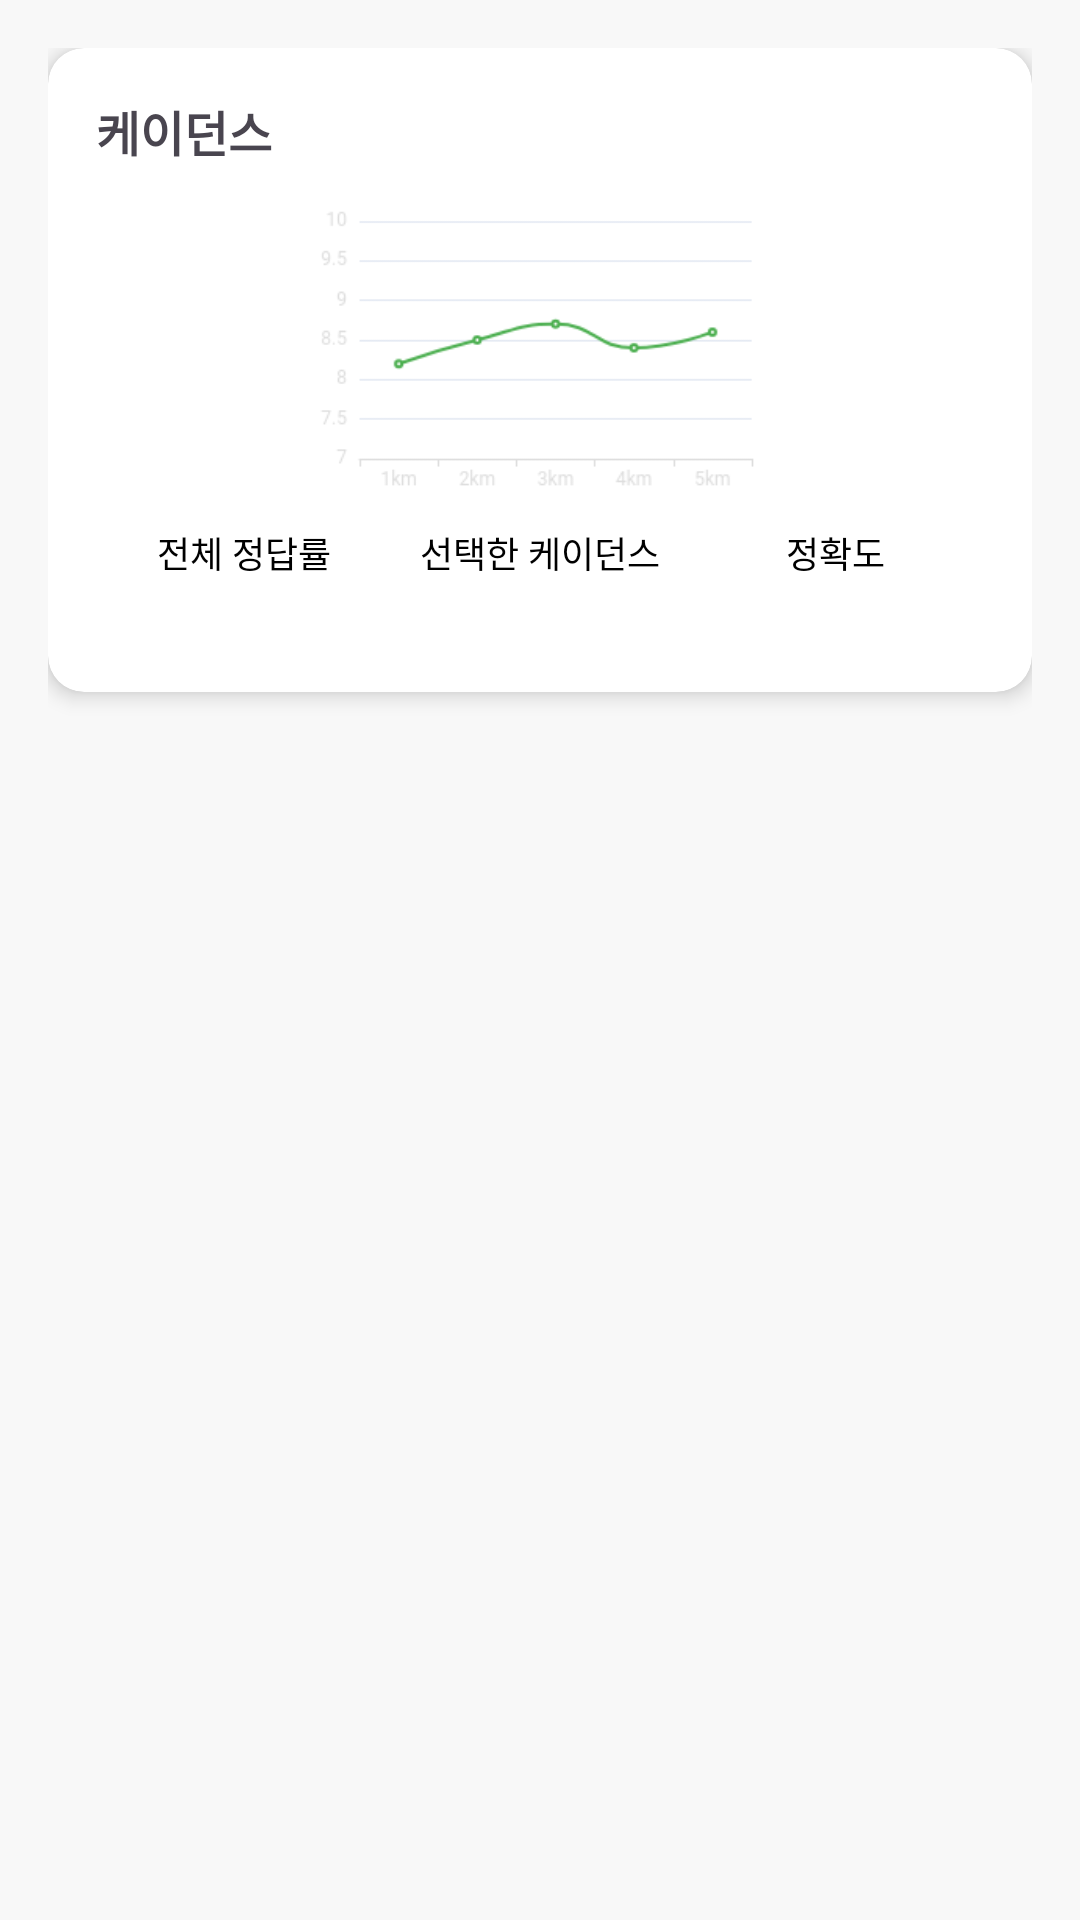

Android layout source for this screen:
<!-- AndroidManifest.xml: application theme Theme.DemoApp2 -->
<!-- res/layout/fragment_cadence.xml -->
<?xml version="1.0" encoding="utf-8"?>
<LinearLayout xmlns:android="http://schemas.android.com/apk/res/android"
    xmlns:app="http://schemas.android.com/apk/res-auto"
    android:layout_width="match_parent"
    android:layout_height="wrap_content"
    android:orientation="vertical"
    android:padding="16dp"
    android:background="@color/G_white">

    
    <androidx.cardview.widget.CardView
        android:layout_width="match_parent"
        android:layout_height="wrap_content"
        android:layout_marginBottom="24dp"
        app:cardCornerRadius="12dp"
        app:cardElevation="4dp">

        <LinearLayout
            android:layout_width="match_parent"
            android:layout_height="wrap_content"
            android:orientation="vertical"
            android:padding="16dp">

            <TextView
                android:id="@+id/titleCadence"
                android:layout_width="wrap_content"
                android:layout_height="wrap_content"
                android:text="케이던스"
                android:textStyle="bold"
                android:textSize="16sp"
                android:layout_marginBottom="8dp" />

            <ImageView
                android:layout_width="match_parent"
                android:layout_height="100dp"
                android:src="@drawable/breathing_graph_ex"
                android:scaleType="fitCenter"
                android:layout_marginBottom="12dp" />

            
            <LinearLayout
                android:layout_width="match_parent"
                android:layout_height="wrap_content"
                android:orientation="horizontal"
                android:gravity="center">

                
                <LinearLayout
                    android:layout_width="0dp"
                    android:layout_height="wrap_content"
                    android:layout_weight="1"
                    android:orientation="vertical"
                    android:gravity="center">

                    <TextView
                        android:layout_width="wrap_content"
                        android:layout_height="wrap_content"
                        android:text="전체 정답률"
                        android:textSize="12sp"
                        android:textColor="@color/black" />

                    <TextView
                        android:id="@+id/textCadenceAccuracy"
                        android:layout_width="wrap_content"
                        android:layout_height="wrap_content"
                        android:textSize="16sp"
                        android:textStyle="bold"
                        android:textColor="@color/black" />
                </LinearLayout>

                
                <LinearLayout
                    android:layout_width="0dp"
                    android:layout_height="wrap_content"
                    android:layout_weight="1"
                    android:orientation="vertical"
                    android:gravity="center">

                    <TextView
                        android:layout_width="wrap_content"
                        android:layout_height="wrap_content"
                        android:text="선택한 케이던스"
                        android:textSize="12sp"
                        android:textColor="@color/black" />

                    <TextView
                        android:id="@+id/textCadenceValue"
                        android:layout_width="wrap_content"
                        android:layout_height="wrap_content"
                        android:textSize="16sp"
                        android:textStyle="bold"
                        android:textColor="@color/black" />
                </LinearLayout>

                
                <LinearLayout
                    android:layout_width="0dp"
                    android:layout_height="wrap_content"
                    android:layout_weight="1"
                    android:orientation="vertical"
                    android:gravity="center">

                    <TextView
                        android:layout_width="wrap_content"
                        android:layout_height="wrap_content"
                        android:text="정확도"
                        android:textSize="12sp"
                        android:textColor="@color/black" />

                    <TextView
                        android:id="@+id/textCadencePrecision"
                        android:layout_width="wrap_content"
                        android:layout_height="wrap_content"
                        android:textSize="16sp"
                        android:textStyle="bold"
                        android:textColor="@color/black" />
                </LinearLayout>
            </LinearLayout>
        </LinearLayout>
    </androidx.cardview.widget.CardView>

</LinearLayout>
<!-- resources referenced by this layout -->
<resources>
  <color name="G_white">#F8F8F8</color>
  <color name="black">#FF000000</color>
  <!-- drawable breathing_graph_ex: png bitmap (drawable, 6480 bytes) -->
  <style name="Theme.DemoApp2" parent="Base.Theme.DemoApp2" />
  <style name="Base.Theme.DemoApp2" parent="Theme.Material3.DayNight.NoActionBar">
          
          
  
      </style>
</resources>
